The GitHub repository vinukaran20-bit/retail contains a labelled image folder "dataset" with 2 categories: defective, good. Examples follow, each with its label.

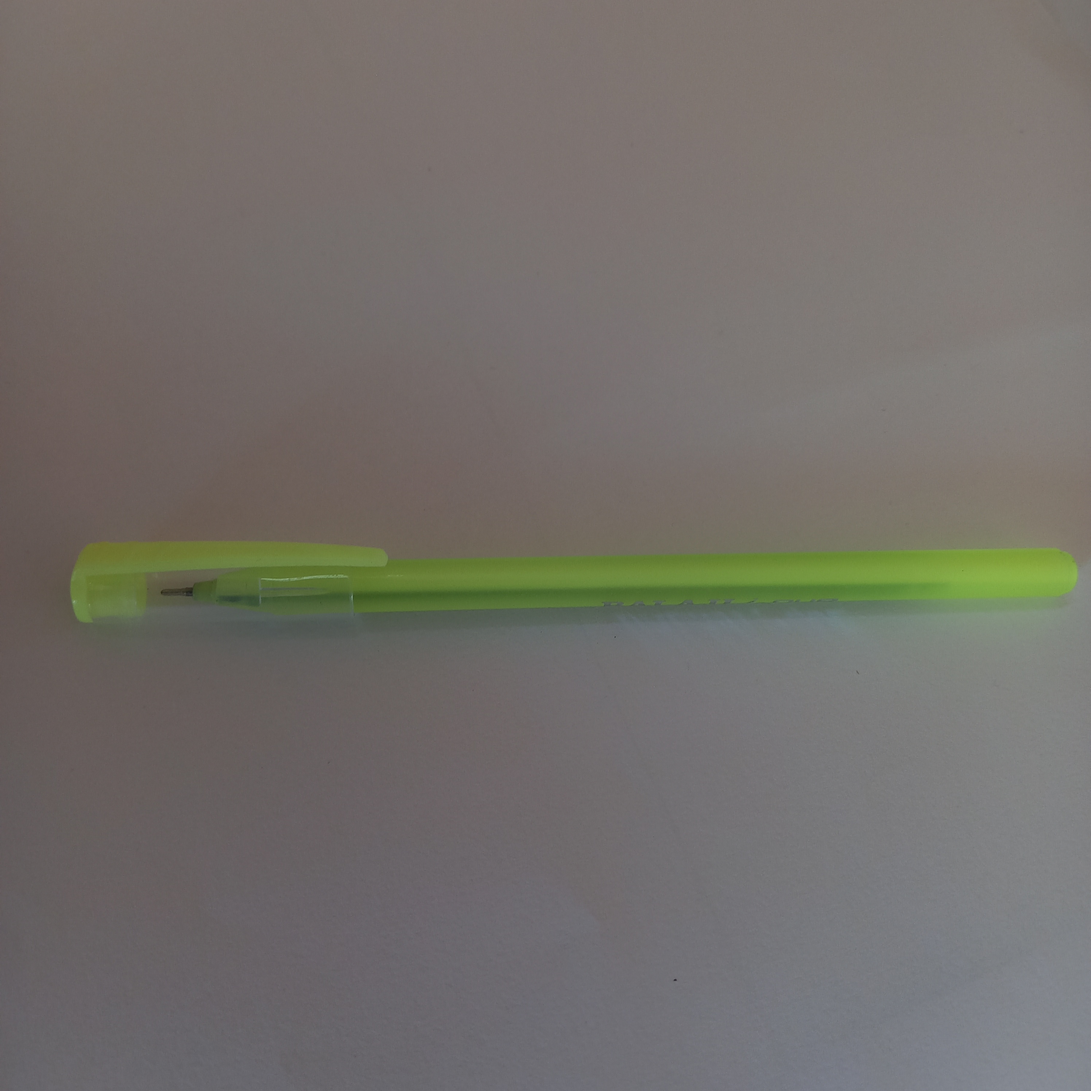
Label: good

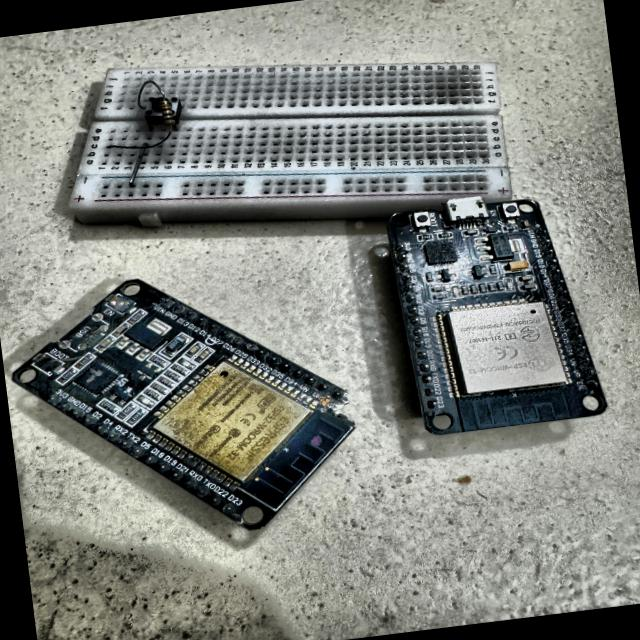
Label: defective

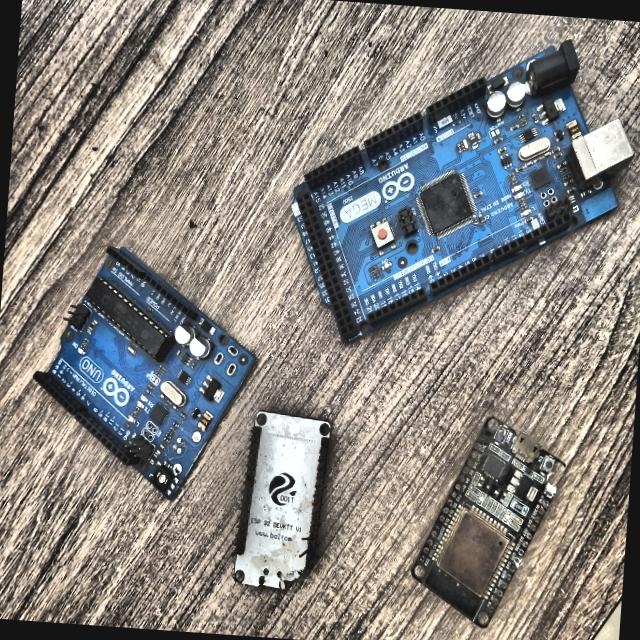
Label: defective

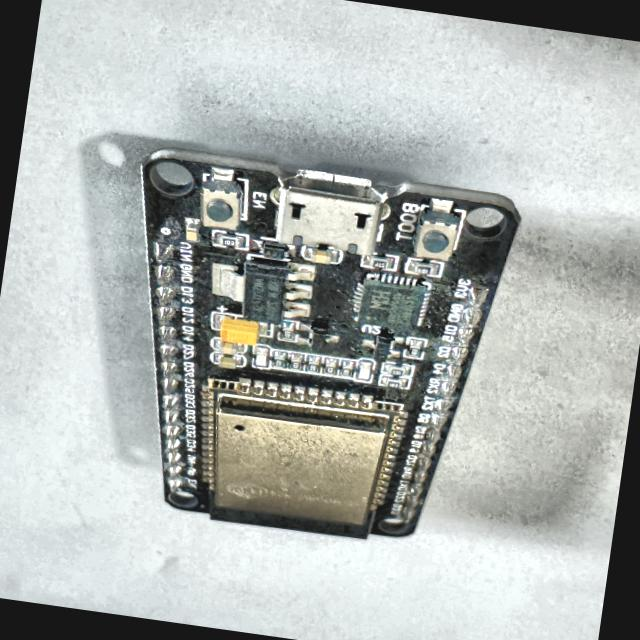
Label: defective

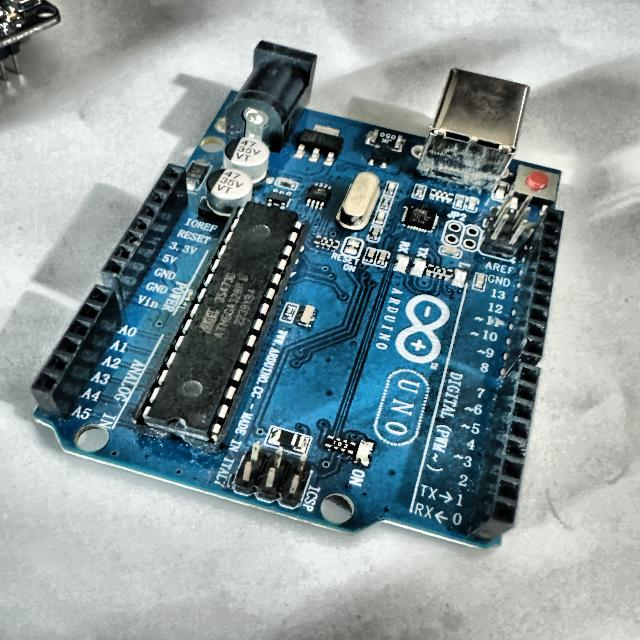
Label: defective

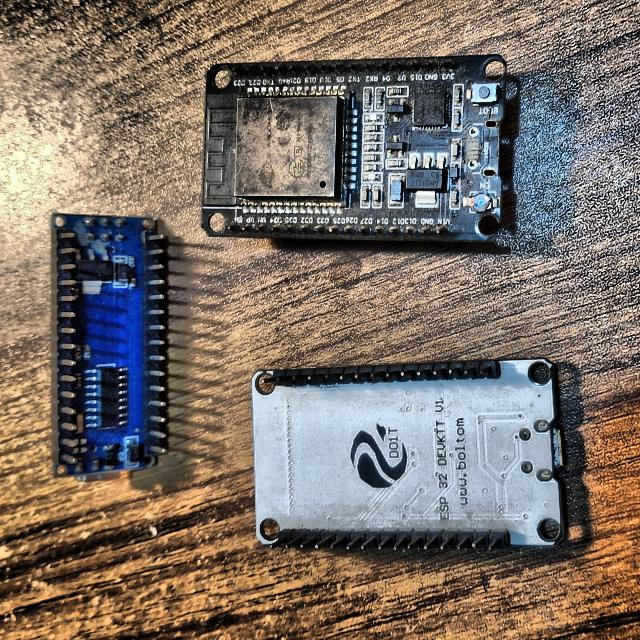
Label: defective
